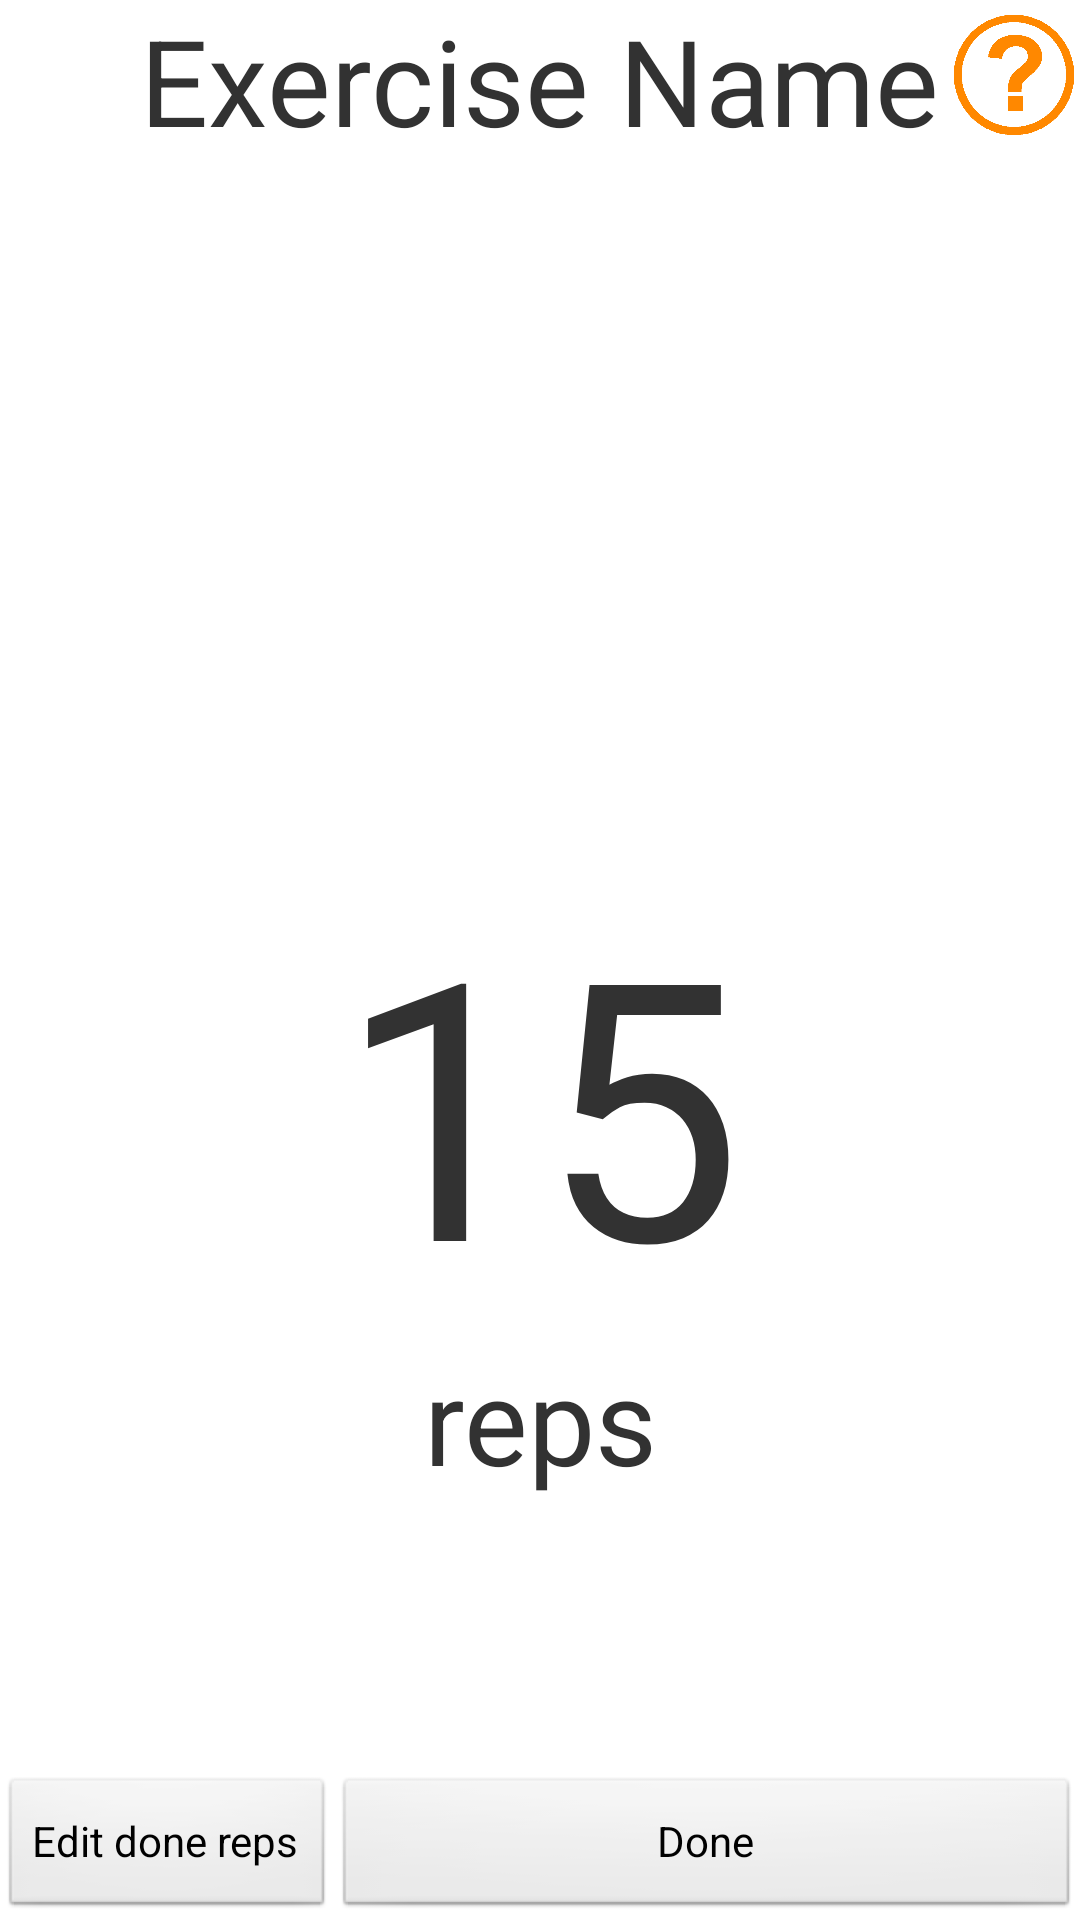

Write the Android layout XML for this screen, with the resource values it uses.
<!-- AndroidManifest.xml: application theme AppTheme -->
<!-- res/layout/exercise_view.xml -->
<?xml version="1.0" encoding="utf-8"?>
<LinearLayout xmlns:android="http://schemas.android.com/apk/res/android"
    android:layout_width="match_parent"
    android:layout_height="match_parent"
    android:orientation="vertical" >

    <LinearLayout
        android:layout_width="wrap_content"
        android:layout_height="wrap_content"
        android:orientation="horizontal"
        android:layout_gravity="center_horizontal">
	    <TextView
	        android:layout_marginLeft="45dp"
	        android:id="@+id/exerciseLabel"
	        android:layout_width="wrap_content"
	        android:layout_height="wrap_content"
	        android:text="@string/exerciseNamePlaceholder"
	        android:textSize="40sp"/>

	    <ImageView
	        android:id="@+id/exerciseTypeHelp"
	        android:layout_marginTop="5dp"
	        android:layout_marginLeft="5dp"
	        android:layout_width="40dp"
	        android:layout_height="40dp"
	        android:src="@drawable/question_mark"
	        android:contentDescription="@string/questionMark"
	        />

	</LinearLayout>
    <TextView
        android:id="@+id/reps"
        android:layout_width="match_parent"
        android:layout_height="match_parent"
        android:gravity="center_horizontal|bottom"
        android:text="@string/repCountText"
		android:layout_weight="1"
		android:textSize="120sp"/>

    <TextView
        android:id="@+id/repsLabel"
        android:layout_width="match_parent"
        android:layout_height="match_parent"
        android:gravity="center_horizontal"
        android:text="@string/repLabelText"
        android:layout_weight="2"
		android:textSize="40sp"/>
    
    <LinearLayout
        android:layout_width="match_parent"
        android:layout_height="wrap_content">

        <Button
            android:id="@+id/editExercise"
            android:layout_width="wrap_content"
            android:layout_height="wrap_content"
            android:text="@string/edit" />

        <Button
            android:id="@+id/exerciseDone"
            android:layout_width="0dp"
            android:layout_height="wrap_content"
            android:layout_weight="1"
            android:text="@string/done" />
    </LinearLayout>

</LinearLayout>
<!-- resources referenced by this layout -->
<resources>
  <!-- drawable question_mark: png bitmap (drawable-mdpi, 12624 bytes) -->
  <string name="done">Done</string>
  <string name="edit">Edit done reps</string>
  <string name="exerciseNamePlaceholder">Exercise Name</string>
  <string name="questionMark">Help</string>
  <string name="repCountText">15</string>
  <string name="repLabelText">reps</string>
  <style name="AppTheme" parent="AppBaseTheme">
          
          <item name="android:windowNoTitle">true</item>
      </style>
  <style name="AppBaseTheme" parent="android:Theme.Light">
          
      </style>
</resources>
